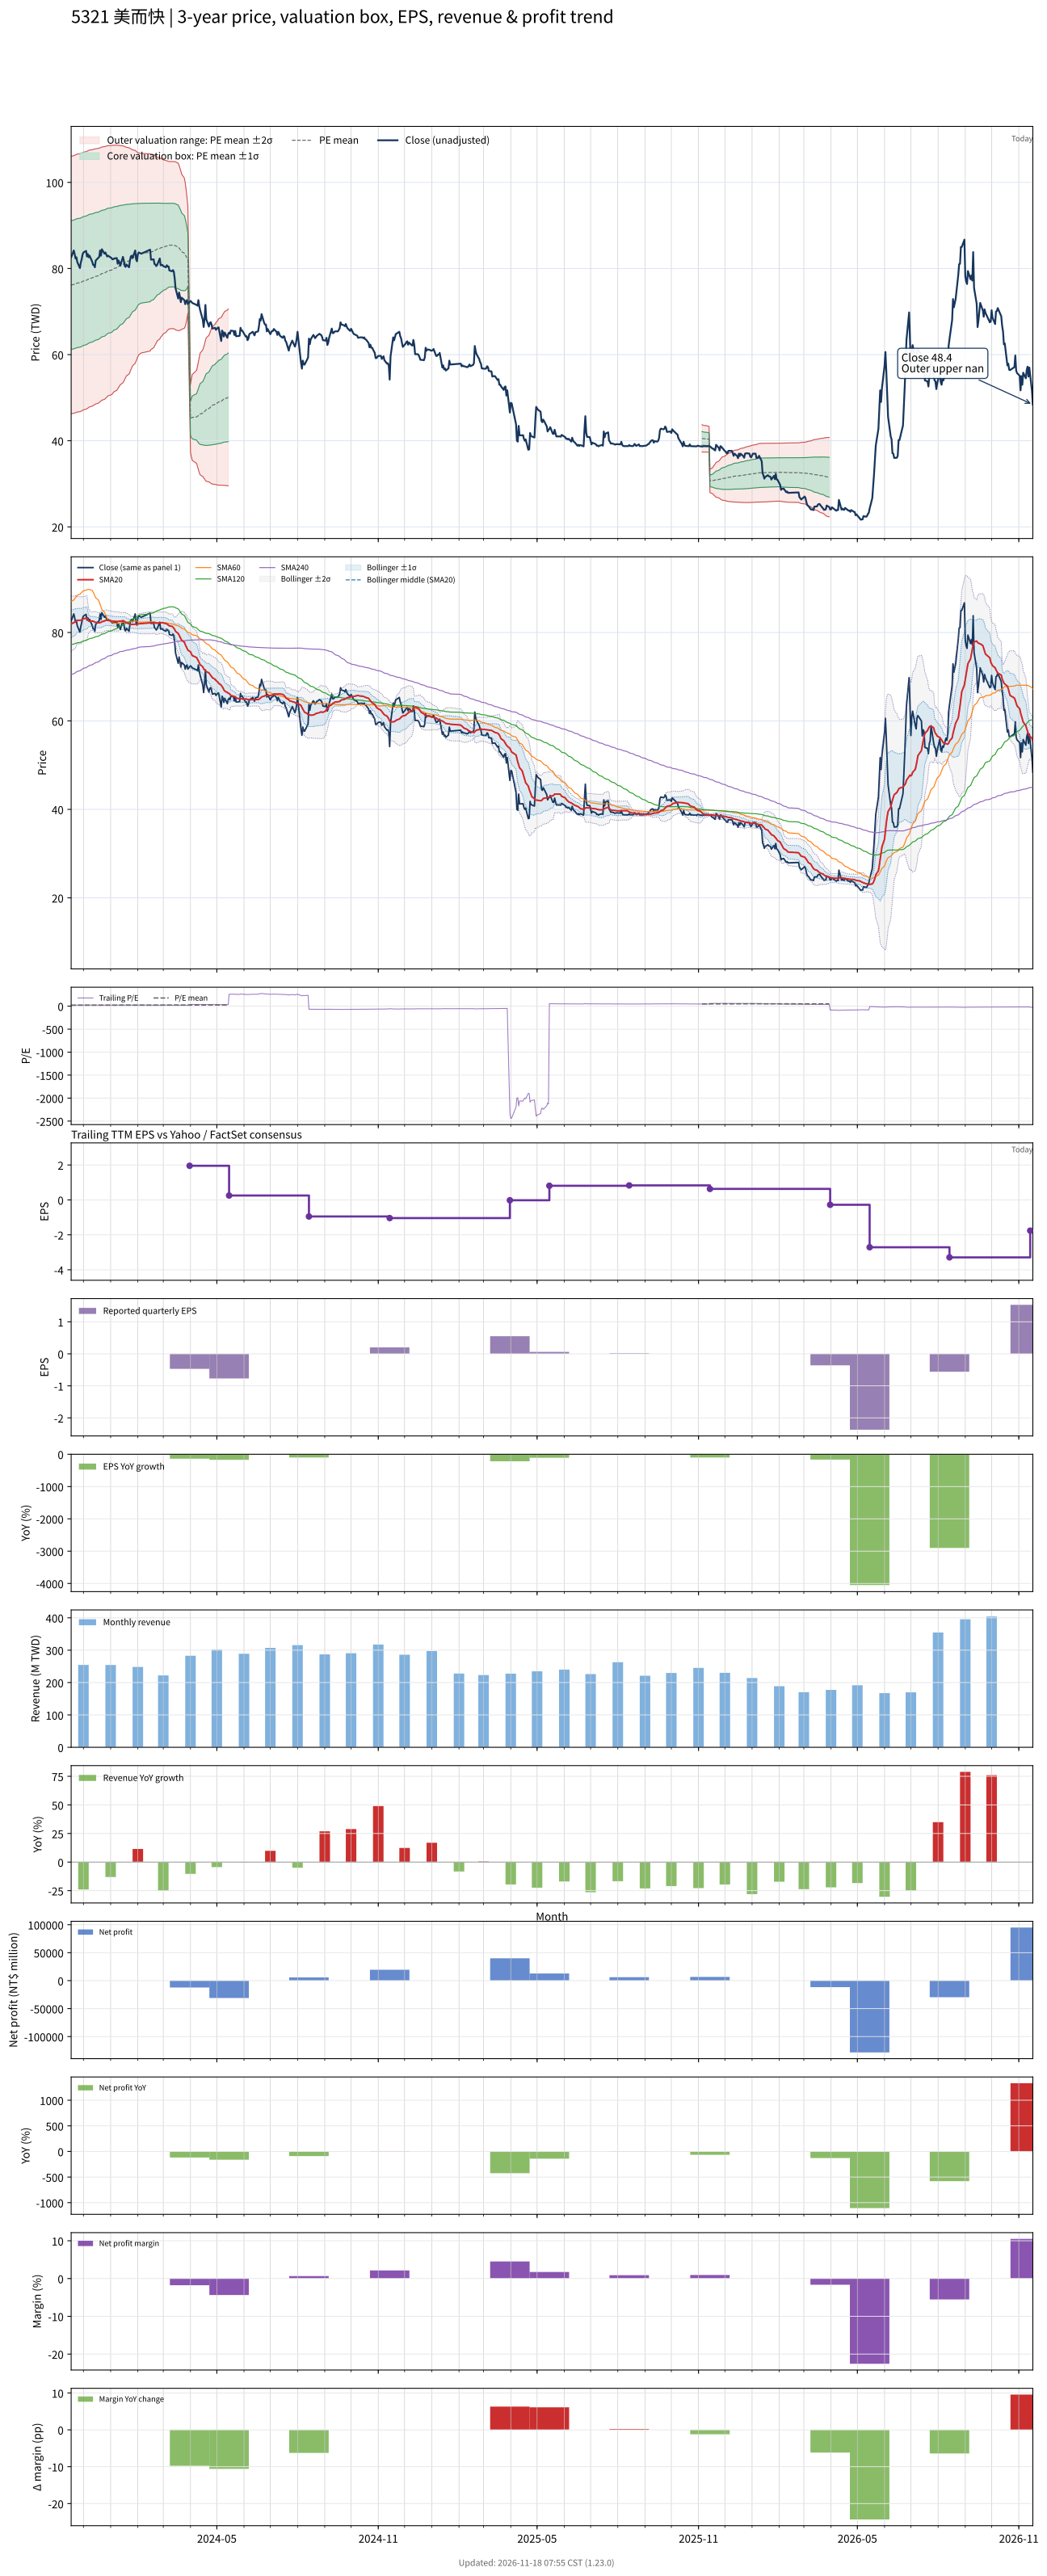

Values plotted in this chart, from the file beside it:
# chart-version: skill-stock-dynamic-val…
date, close, available_date, period_end, eps, ttm_eps, pe, pe_mean, pe_std, price_m2, price_m1, price_mean, price_p1, price_p2, forward_eps, forward_pe, forward_pe_mean, forward_pe_std, forward_price_m2, forward_price_m1, forward_price_mean, forward_price_p1, forward_price_p2, sma20
2023-11-17, 82.6, 2023-11-14, 2023-09-30, 0.22, 3.553, 23.25, 21.43, 4.206, 46.28, 61.22, 76.17, 91.11, 106.1, , , , , , , , , , 81.91
2023-11-20, 84.19, 2023-11-14, 2023-09-30, 0.22, 3.553, 23.69, 21.47, 4.208, 46.38, 61.33, 76.28, 91.24, 106.2, , , , , , , , , , 82.24
2023-11-21, 83.35, 2023-11-14, 2023-09-30, 0.22, 3.553, 23.46, 21.49, 4.211, 46.45, 61.41, 76.38, 91.34, 106.3, , , , , , , , , , 82.31
2023-11-22, 82.33, 2023-11-14, 2023-09-30, 0.22, 3.553, 23.17, 21.52, 4.212, 46.53, 61.49, 76.46, 91.43, 106.4, , , , , , , , , , 82.4
2023-11-23, 82.6, 2023-11-14, 2023-09-30, 0.22, 3.553, 23.25, 21.54, 4.214, 46.6, 61.57, 76.54, 91.52, 106.5, , , , , , , , , , 82.63
2023-11-24, 81.49, 2023-11-14, 2023-09-30, 0.22, 3.553, 22.93, 21.56, 4.214, 46.67, 61.64, 76.62, 91.6, 106.6, , , , , , , , , , 82.76
2023-11-27, 80.09, 2023-11-14, 2023-09-30, 0.22, 3.553, 22.54, 21.58, 4.213, 46.74, 61.72, 76.69, 91.66, 106.6, , , , , , , , , , 82.74
2023-11-28, 81.4, 2023-11-14, 2023-09-30, 0.22, 3.553, 22.91, 21.6, 4.213, 46.82, 61.8, 76.77, 91.74, 106.7, , , , , , , , , , 82.77
2023-11-29, 82.14, 2023-11-14, 2023-09-30, 0.22, 3.553, 23.12, 21.63, 4.212, 46.94, 61.9, 76.87, 91.84, 106.8, , , , , , , , , , 82.86
2023-11-30, 83.26, 2023-11-14, 2023-09-30, 0.22, 3.553, 23.43, 21.66, 4.212, 47.04, 62.01, 76.98, 91.94, 106.9, , , , , , , , , , 82.98
2023-12-01, 83.72, 2023-11-14, 2023-09-30, 0.22, 3.553, 23.56, 21.7, 4.21, 47.18, 62.14, 77.1, 92.06, 107, , , , , , , , , , 83.13
2023-12-04, 84.09, 2023-11-14, 2023-09-30, 0.22, 3.553, 23.66, 21.73, 4.208, 47.32, 62.28, 77.23, 92.18, 107.1, , , , , , , , , , 83.22
2023-12-05, 82.79, 2023-11-14, 2023-09-30, 0.22, 3.553, 23.3, 21.76, 4.206, 47.44, 62.39, 77.33, 92.28, 107.2, , , , , , , , , , 83.26
2023-12-06, 83.35, 2023-11-14, 2023-09-30, 0.22, 3.553, 23.46, 21.8, 4.204, 47.57, 62.51, 77.45, 92.39, 107.3, , , , , , , , , , 82.92
2023-12-07, 82.6, 2023-11-14, 2023-09-30, 0.22, 3.553, 23.25, 21.83, 4.2, 47.72, 62.64, 77.57, 92.49, 107.4, , , , , , , , , , 82.63
2023-12-08, 82.98, 2023-11-14, 2023-09-30, 0.22, 3.553, 23.35, 21.86, 4.195, 47.87, 62.78, 77.69, 92.6, 107.5, , , , , , , , , , 82.5
2023-12-11, 81.58, 2023-11-14, 2023-09-30, 0.22, 3.553, 22.96, 21.89, 4.189, 48.03, 62.92, 77.8, 92.69, 107.6, , , , , , , , , , 82.6
2023-12-12, 80.84, 2023-11-14, 2023-09-30, 0.22, 3.553, 22.75, 21.92, 4.183, 48.18, 63.04, 77.9, 92.77, 107.6, , , , , , , , , , 82.53
2023-12-13, 80.84, 2023-11-14, 2023-09-30, 0.22, 3.553, 22.75, 21.95, 4.18, 48.28, 63.14, 77.99, 92.84, 107.7, , , , , , , , , , 82.47
2023-12-14, 80.28, 2023-11-14, 2023-09-30, 0.22, 3.553, 22.59, 21.97, 4.174, 48.41, 63.24, 78.08, 92.91, 107.7, , , , , , , , , , 82.33
2023-12-15, 81.86, 2023-11-14, 2023-09-30, 0.22, 3.553, 23.04, 22, 4.169, 48.56, 63.37, 78.18, 93, 107.8, , , , , , , , , , 82.29
2023-12-18, 82.51, 2023-11-14, 2023-09-30, 0.22, 3.553, 23.22, 22.03, 4.163, 48.71, 63.51, 78.3, 93.09, 107.9, , , , , , , , , , 82.2
2023-12-19, 82.7, 2023-11-14, 2023-09-30, 0.22, 3.553, 23.27, 22.07, 4.156, 48.88, 63.65, 78.42, 93.19, 108, , , , , , , , , , 82.17
2023-12-20, 84.19, 2023-11-14, 2023-09-30, 0.22, 3.553, 23.69, 22.11, 4.15, 49.06, 63.8, 78.55, 93.3, 108, , , , , , , , , , 82.27
2023-12-21, 82.98, 2023-11-14, 2023-09-30, 0.22, 3.553, 23.35, 22.14, 4.142, 49.24, 63.96, 78.68, 93.4, 108.1, , , , , , , , , , 82.28
2023-12-22, 84.47, 2023-11-14, 2023-09-30, 0.22, 3.553, 23.77, 22.18, 4.136, 49.42, 64.12, 78.82, 93.51, 108.2, , , , , , , , , , 82.43
2023-12-25, 83.44, 2023-11-14, 2023-09-30, 0.22, 3.553, 23.48, 22.22, 4.128, 49.6, 64.27, 78.94, 93.61, 108.3, , , , , , , , , , 82.6
2023-12-26, 83.72, 2023-11-14, 2023-09-30, 0.22, 3.553, 23.56, 22.25, 4.121, 49.79, 64.43, 79.07, 93.72, 108.4, , , , , , , , , , 82.72
2023-12-27, 83.26, 2023-11-14, 2023-09-30, 0.22, 3.553, 23.43, 22.29, 4.111, 49.98, 64.59, 79.2, 93.81, 108.4, , , , , , , , , , 82.77
2023-12-28, 82.79, 2023-11-14, 2023-09-30, 0.22, 3.553, 23.3, 22.33, 4.1, 50.2, 64.77, 79.34, 93.9, 108.5, , , , , , , , , , 82.75
2023-12-29, 82.98, 2023-11-14, 2023-09-30, 0.22, 3.553, 23.35, 22.37, 4.087, 50.43, 64.95, 79.48, 94, 108.5, , , , , , , , , , 82.71
2024-01-02, 82.42, 2023-11-14, 2023-09-30, 0.22, 3.553, 23.19, 22.41, 4.071, 50.68, 65.15, 79.62, 94.08, 108.6, , , , , , , , , , 82.63
2024-01-03, 82.14, 2023-11-14, 2023-09-30, 0.22, 3.553, 23.12, 22.44, 4.056, 50.93, 65.34, 79.75, 94.17, 108.6, , , , , , , , , , 82.6
2024-01-04, 82.14, 2023-11-14, 2023-09-30, 0.22, 3.553, 23.12, 22.48, 4.042, 51.16, 65.52, 79.88, 94.25, 108.6, , , , , , , , , , 82.53
2024-01-05, 82.33, 2023-11-14, 2023-09-30, 0.22, 3.553, 23.17, 22.52, 4.026, 51.41, 65.72, 80.02, 94.33, 108.6, , , , , , , , , , 82.52
2024-01-08, 82.42, 2023-11-14, 2023-09-30, 0.22, 3.553, 23.19, 22.56, 4.008, 51.68, 65.92, 80.17, 94.41, 108.6, , , , , , , , , , 82.49
2024-01-09, 81.12, 2023-11-14, 2023-09-30, 0.22, 3.553, 22.83, 22.6, 3.983, 52.01, 66.16, 80.32, 94.47, 108.6, , , , , , , , , , 82.47
2024-01-10, 81.86, 2023-11-14, 2023-09-30, 0.22, 3.553, 23.04, 22.65, 3.958, 52.34, 66.41, 80.47, 94.54, 108.6, , , , , , , , , , 82.52
2024-01-11, 81.4, 2023-11-14, 2023-09-30, 0.22, 3.553, 22.91, 22.69, 3.935, 52.66, 66.64, 80.62, 94.6, 108.6, , , , , , , , , , 82.55
2024-01-12, 80.65, 2023-11-14, 2023-09-30, 0.22, 3.553, 22.7, 22.73, 3.905, 53.02, 66.89, 80.77, 94.65, 108.5, , , , , , , , , , 82.57
2024-01-15, 82.7, 2023-11-14, 2023-09-30, 0.22, 3.553, 23.27, 22.78, 3.871, 53.45, 67.2, 80.96, 94.71, 108.5, , , , , , , , , , 82.61
2024-01-16, 81.86, 2023-11-14, 2023-09-30, 0.22, 3.553, 23.04, 22.83, 3.841, 53.82, 67.47, 81.12, 94.77, 108.4, , , , , , , , , , 82.58
2024-01-17, 80.65, 2023-11-14, 2023-09-30, 0.22, 3.553, 22.7, 22.87, 3.806, 54.24, 67.76, 81.28, 94.8, 108.3, , , , , , , , , , 82.47
2024-01-18, 80.37, 2023-11-14, 2023-09-30, 0.22, 3.553, 22.62, 22.92, 3.77, 54.65, 68.04, 81.44, 94.84, 108.2, , , , , , , , , , 82.28
2024-01-19, 80.93, 2023-11-14, 2023-09-30, 0.22, 3.553, 22.77, 22.96, 3.734, 55.06, 68.33, 81.6, 94.87, 108.1, , , , , , , , , , 82.18
2024-01-22, 80.28, 2023-11-14, 2023-09-30, 0.22, 3.553, 22.59, 23.01, 3.697, 55.49, 68.63, 81.76, 94.9, 108, , , , , , , , , , 81.97
2024-01-23, 81.86, 2023-11-14, 2023-09-30, 0.22, 3.553, 23.04, 23.06, 3.657, 55.95, 68.95, 81.94, 94.93, 107.9, , , , , , , , , , 81.89
2024-01-24, 82.79, 2023-11-14, 2023-09-30, 0.22, 3.553, 23.3, 23.11, 3.612, 56.46, 69.3, 82.13, 94.96, 107.8, , , , , , , , , , 81.85
2024-01-25, 82.98, 2023-11-14, 2023-09-30, 0.22, 3.553, 23.35, 23.16, 3.569, 56.95, 69.63, 82.31, 95, 107.7, , , , , , , , , , 81.83
2024-01-26, 82.42, 2023-11-14, 2023-09-30, 0.22, 3.553, 23.19, 23.21, 3.527, 57.43, 69.96, 82.49, 95.02, 107.6, , , , , , , , , , 81.81
2024-01-29, 84.19, 2023-11-14, 2023-09-30, 0.22, 3.553, 23.69, 23.27, 3.479, 57.97, 70.33, 82.69, 95.06, 107.4, , , , , , , , , , 81.87
2024-01-30, 82.14, 2023-11-14, 2023-09-30, 0.22, 3.553, 23.12, 23.32, 3.429, 58.51, 70.69, 82.88, 95.06, 107.2, , , , , , , , , , 81.86
2024-01-31, 81.67, 2023-11-14, 2023-09-30, 0.22, 3.553, 22.98, 23.38, 3.372, 59.1, 71.08, 83.07, 95.05, 107, , , , , , , , , , 81.84
2024-02-01, 83.35, 2023-11-14, 2023-09-30, 0.22, 3.553, 23.46, 23.42, 3.334, 59.54, 71.38, 83.23, 95.08, 106.9, , , , , , , , , , 81.9
2024-02-02, 83.72, 2023-11-14, 2023-09-30, 0.22, 3.553, 23.56, 23.47, 3.298, 59.95, 71.67, 83.39, 95.11, 106.8, , , , , , , , , , 81.97
2024-02-05, 83.44, 2023-11-14, 2023-09-30, 0.22, 3.553, 23.48, 23.51, 3.26, 60.39, 71.97, 83.56, 95.14, 106.7, , , , , , , , , , 82.02
2024-02-15, 84.37, 2023-11-14, 2023-09-30, 0.22, 3.553, 23.74, 23.56, 3.221, 60.83, 72.28, 83.72, 95.17, 106.6, , , , , , , , , , 82.18
2024-02-16, 82.05, 2023-11-14, 2023-09-30, 0.22, 3.553, 23.09, 23.6, 3.187, 61.21, 72.53, 83.86, 95.19, 106.5, , , , , , , , , , 82.19
2024-02-19, 82.14, 2023-11-14, 2023-09-30, 0.22, 3.553, 23.12, 23.64, 3.153, 61.59, 72.79, 84, 95.2, 106.4, , , , , , , , , , 82.23
... 667 more rows
